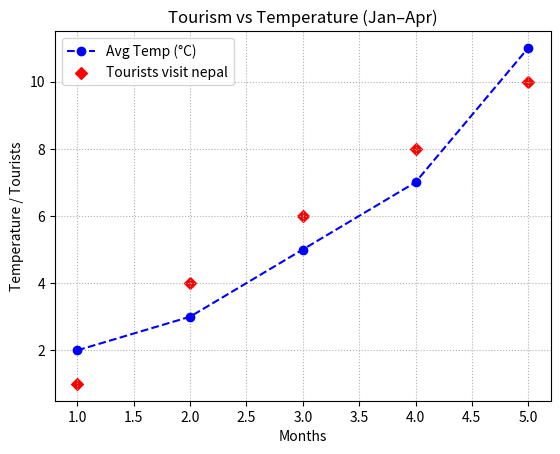

Generate this figure with matplotlib:
"""
Create a line plot and scatter plot using Matplotlib,
customizing markers, colors, and labels.
"""
import matplotlib.pyplot as plt

months = [1,2,3,4,5]  # x-axis
avg_temp = [2, 3, 5, 7, 11]  # y-axis for line plot
tourists = [1, 4, 6, 8, 10]  # y-axis for scatter plot


# line plot
plt.plot(months, avg_temp, color='blue', linestyle='--', marker='o', label='Avg Temp (°C)')

# scatter plot
plt.scatter(months, tourists, color='red', marker='D', label='Tourists visit nepal')

plt.xlabel('Months')
plt.ylabel('Temperature / Tourists')
plt.title("Tourism vs Temperature (Jan–Apr)")
plt.grid(linestyle=':')
plt.legend()

plt.show()
